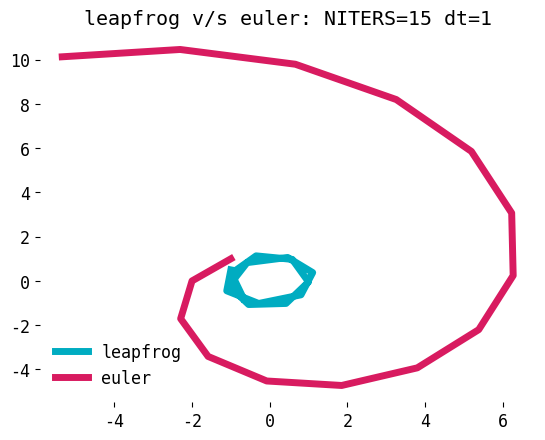
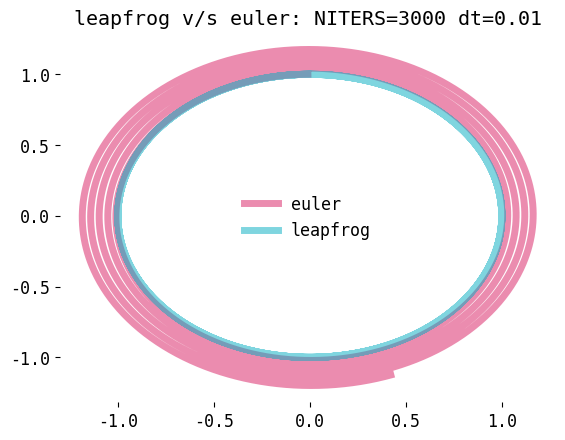

Write the Python code that produced these figures, in order.
# Run HMC with a particular choice of potential
import numpy as np
from matplotlib.animation import FuncAnimation
import matplotlib.pyplot as plt
import numpy.linalg
import argparse



## dq/dt = dH/dp|_{p0, q0}
## dp/dt = -dH/dq|_{p0, q0}
def leapfrog(dhdp, dhdq, q0, p0, dt):
    p0 += -dhdq(q0, p0) * 0.5 * dt

    # full step position
    # q += dt * p
    q0 += dhdp(q0, p0) * dt

    # half step position
    p0 += -dhdq(q0, p0) * 0.5 * dt
    return (q0, p0)

def euler(dhdp, dhdq, q, p, dt):
   pnew = p + -dhdq(q, p) * dt
   qnew = q + dhdp(q, p) * dt
   return (qnew, pnew)

def planet(integrator, n, dt):
    STRENGTH = 0.5

    # minimise potential V(q): q, K(p, q) p^2
    q = np.array([0.0, 1.0])
    p = np.array([-1.0, 0.0])

    # H = STRENGTH * |q| (potential) + p^2/2 (kinetic)
    def H(qcur, pcur): return STRENGTH * np.linalg.norm(q) + np.dot(p, p) / 2
    def dhdp(qcur, pcur): return p
    def dhdq(qcur, pcur): return STRENGTH * 2 * q / np.linalg.norm(q)

    qs = []
    for i in range(n):
        print("q: %10s | p: %10s | H: %6.4f" % (q, p, H(q, p)))
        (q, p) = integrator(dhdp, dhdq, q, p, dt)
        qs.append(q.copy())
    return np.asarray(qs)

NITERS = 15
TIMESTEP = 1

print("planet simulation with leapfrog")
planet_leapfrog = planet(leapfrog, NITERS, TIMESTEP)

plt.rcParams.update({'font.size': 12, 'font.family':'monospace'})
fig, ax = plt.subplots()
print(planet_leapfrog)
ax.plot(planet_leapfrog[:, 0], planet_leapfrog[:, 1], label='leapfrog',
        linewidth=5, color='#00ACC1')
print("planet simulation with euler")
planet_euler = planet(euler, NITERS, TIMESTEP)
ax.plot(planet_euler[:, 0], planet_euler[:, 1], label='euler',
        linewidth=5, color='#D81B60')

legend = plt.legend(frameon=False)
ax.set_title("leapfrog v/s euler: NITERS=%s dt=%s" % (NITERS, TIMESTEP))
ax.spines['top'].set_visible(False)
ax.spines['right'].set_visible(False)
ax.spines['bottom'].set_visible(False)
ax.spines['left'].set_visible(False)
plt.savefig("leapfrog-dt-1.png")


NITERS = 15 * 200
TIMESTEP = 1 * 0.01
fig, ax = plt.subplots()
print("planet simulation with euler")
planet_euler = planet(euler, NITERS, TIMESTEP)
ax.plot(planet_euler[:, 0], planet_euler[:, 1], label='euler',
        linewidth=5, color='#D81B60', alpha=0.5)

planet_leapfrog = planet(leapfrog, NITERS, TIMESTEP)
print(planet_leapfrog)
ax.plot(planet_leapfrog[:, 0], planet_leapfrog[:, 1], label='leapfrog',
        linewidth=5, color='#00ACC1', alpha=0.5)

legend = plt.legend(frameon=False)
ax.set_title("leapfrog v/s euler: NITERS=%s dt=%s" % (NITERS, TIMESTEP))
ax.spines['top'].set_visible(False)
ax.spines['right'].set_visible(False)
ax.spines['bottom'].set_visible(False)
ax.spines['left'].set_visible(False)
plt.savefig("leapfrog-dt-1e-2.png")
